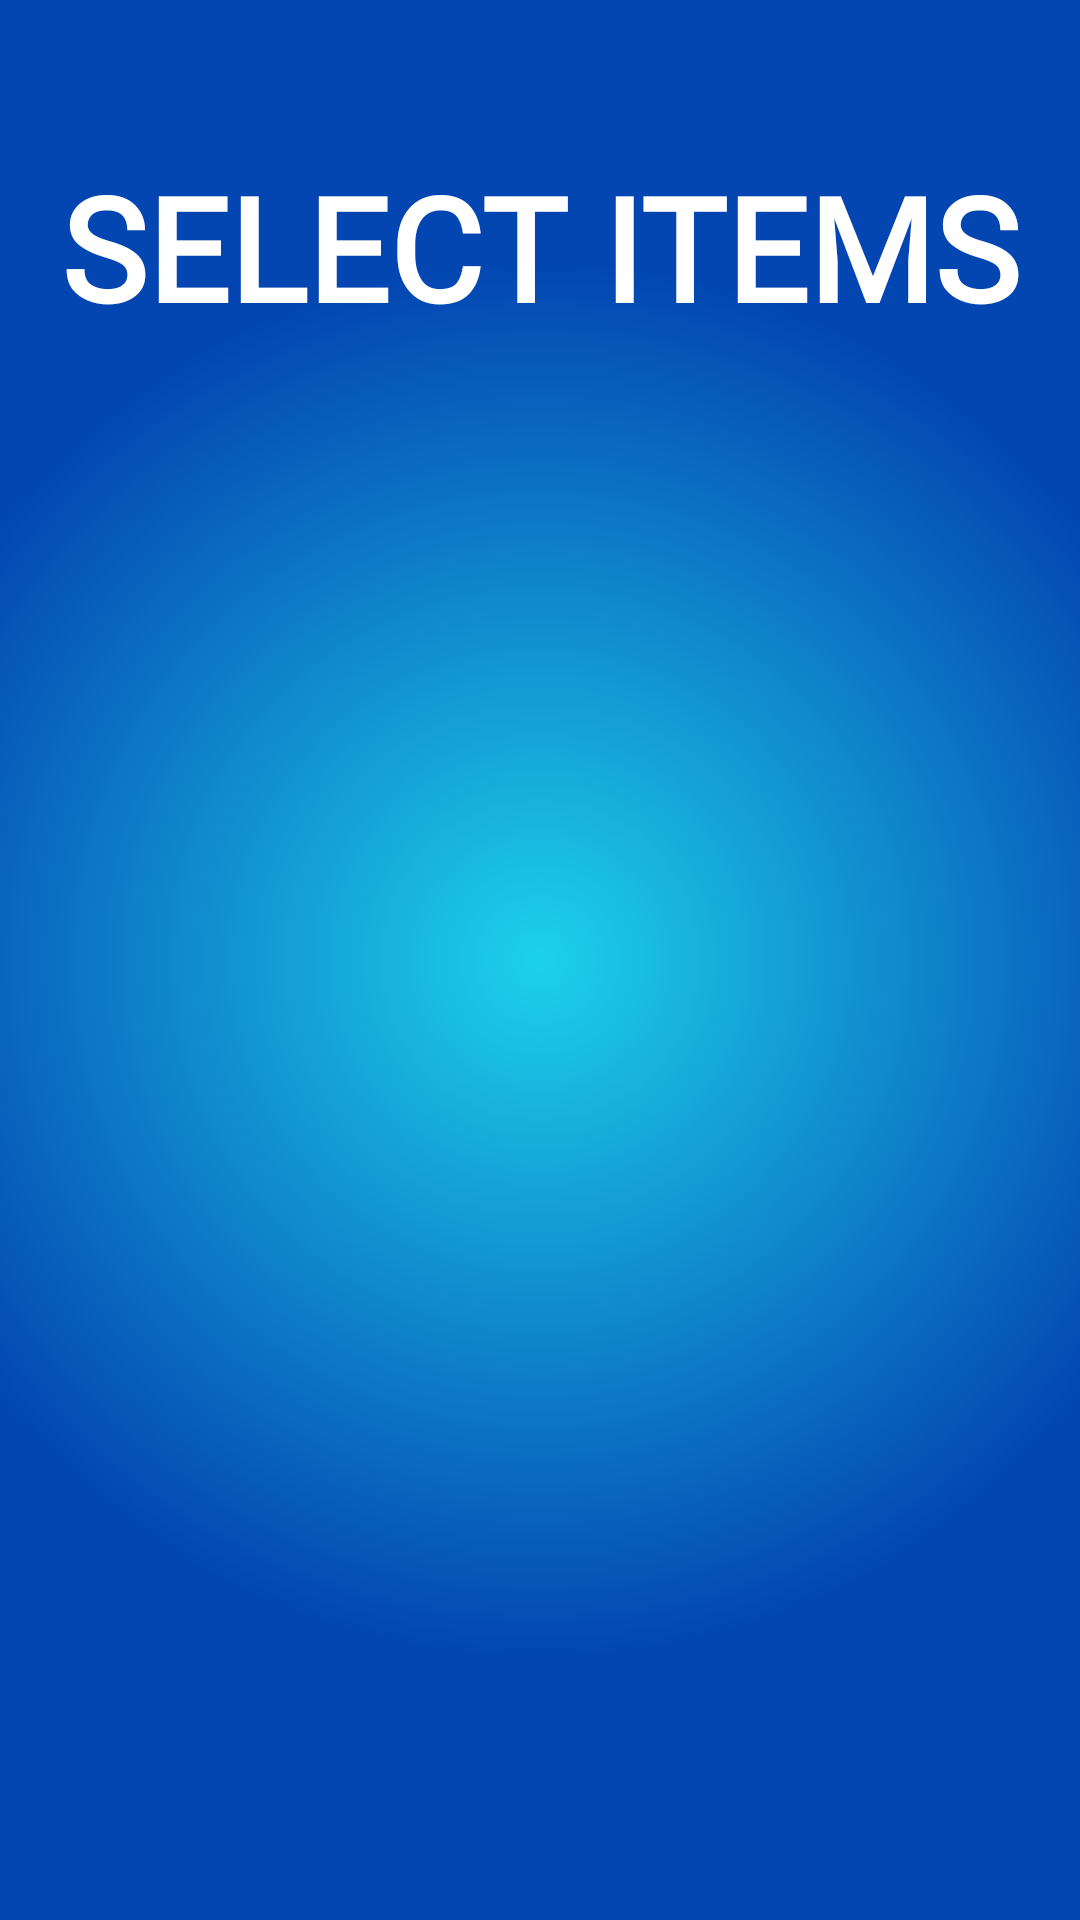

Android layout source for this screen:
<!-- AndroidManifest.xml: application theme Theme.SupplyDrop -->
<!-- res/layout/activity_categoryselect.xml -->
<?xml version="1.0" encoding="utf-8"?>
<androidx.constraintlayout.widget.ConstraintLayout xmlns:android="http://schemas.android.com/apk/res/android"
    xmlns:app="http://schemas.android.com/apk/res-auto"
    xmlns:tools="http://schemas.android.com/tools"
    android:layout_width="match_parent"
    android:layout_height="match_parent"
    android:background="@drawable/login_background">

    <ScrollView
        android:layout_width="match_parent"
        android:layout_height="match_parent"
        app:layout_constraintBottom_toBottomOf="parent"
        app:layout_constraintEnd_toEndOf="parent"
        app:layout_constraintStart_toStartOf="parent"
        app:layout_constraintTop_toTopOf="parent">

        <LinearLayout
            android:layout_width="match_parent"
            android:layout_height="wrap_content"
            android:orientation="vertical" >

            <TextView
                android:id="@+id/categorySelectLbl"
                android:layout_width="match_parent"
                android:layout_height="wrap_content"
                android:fontFamily="@font/luckiest_guy"
                android:gravity="center"
                android:paddingTop="50dp"
                android:paddingBottom="30dp"
                android:text="SELECT ITEMS"
                android:textAlignment="center"
                android:textColor="@color/white"
                android:textSize="48sp"
                android:textStyle="bold" />
        </LinearLayout>
    </ScrollView>
</androidx.constraintlayout.widget.ConstraintLayout>
<!-- resources referenced by this layout -->
<resources>
  <color name="white">#FFFFFFFF</color>
  <!-- drawable login_background (drawable) -->
  <?xml version="1.0" encoding="utf-8"?>
  <shape xmlns:android="http://schemas.android.com/apk/res/android">
      <gradient
          android:type="radial"
          android:gradientRadius="65%p"
          android:centerX="50%"
          android:centerY="50%"
          android:startColor="@color/lblue"
          android:endColor="@color/dblue">
  
      </gradient></shape>
  <style name="Theme.SupplyDrop" parent="Base.Theme.SupplyDrop" />
  <color name="lblue">#1DD1EA</color>
  <color name="dblue">#0345B1</color>
  <style name="Base.Theme.SupplyDrop" parent="Theme.AppCompat.NoActionBar">
          
          
      </style>
</resources>
